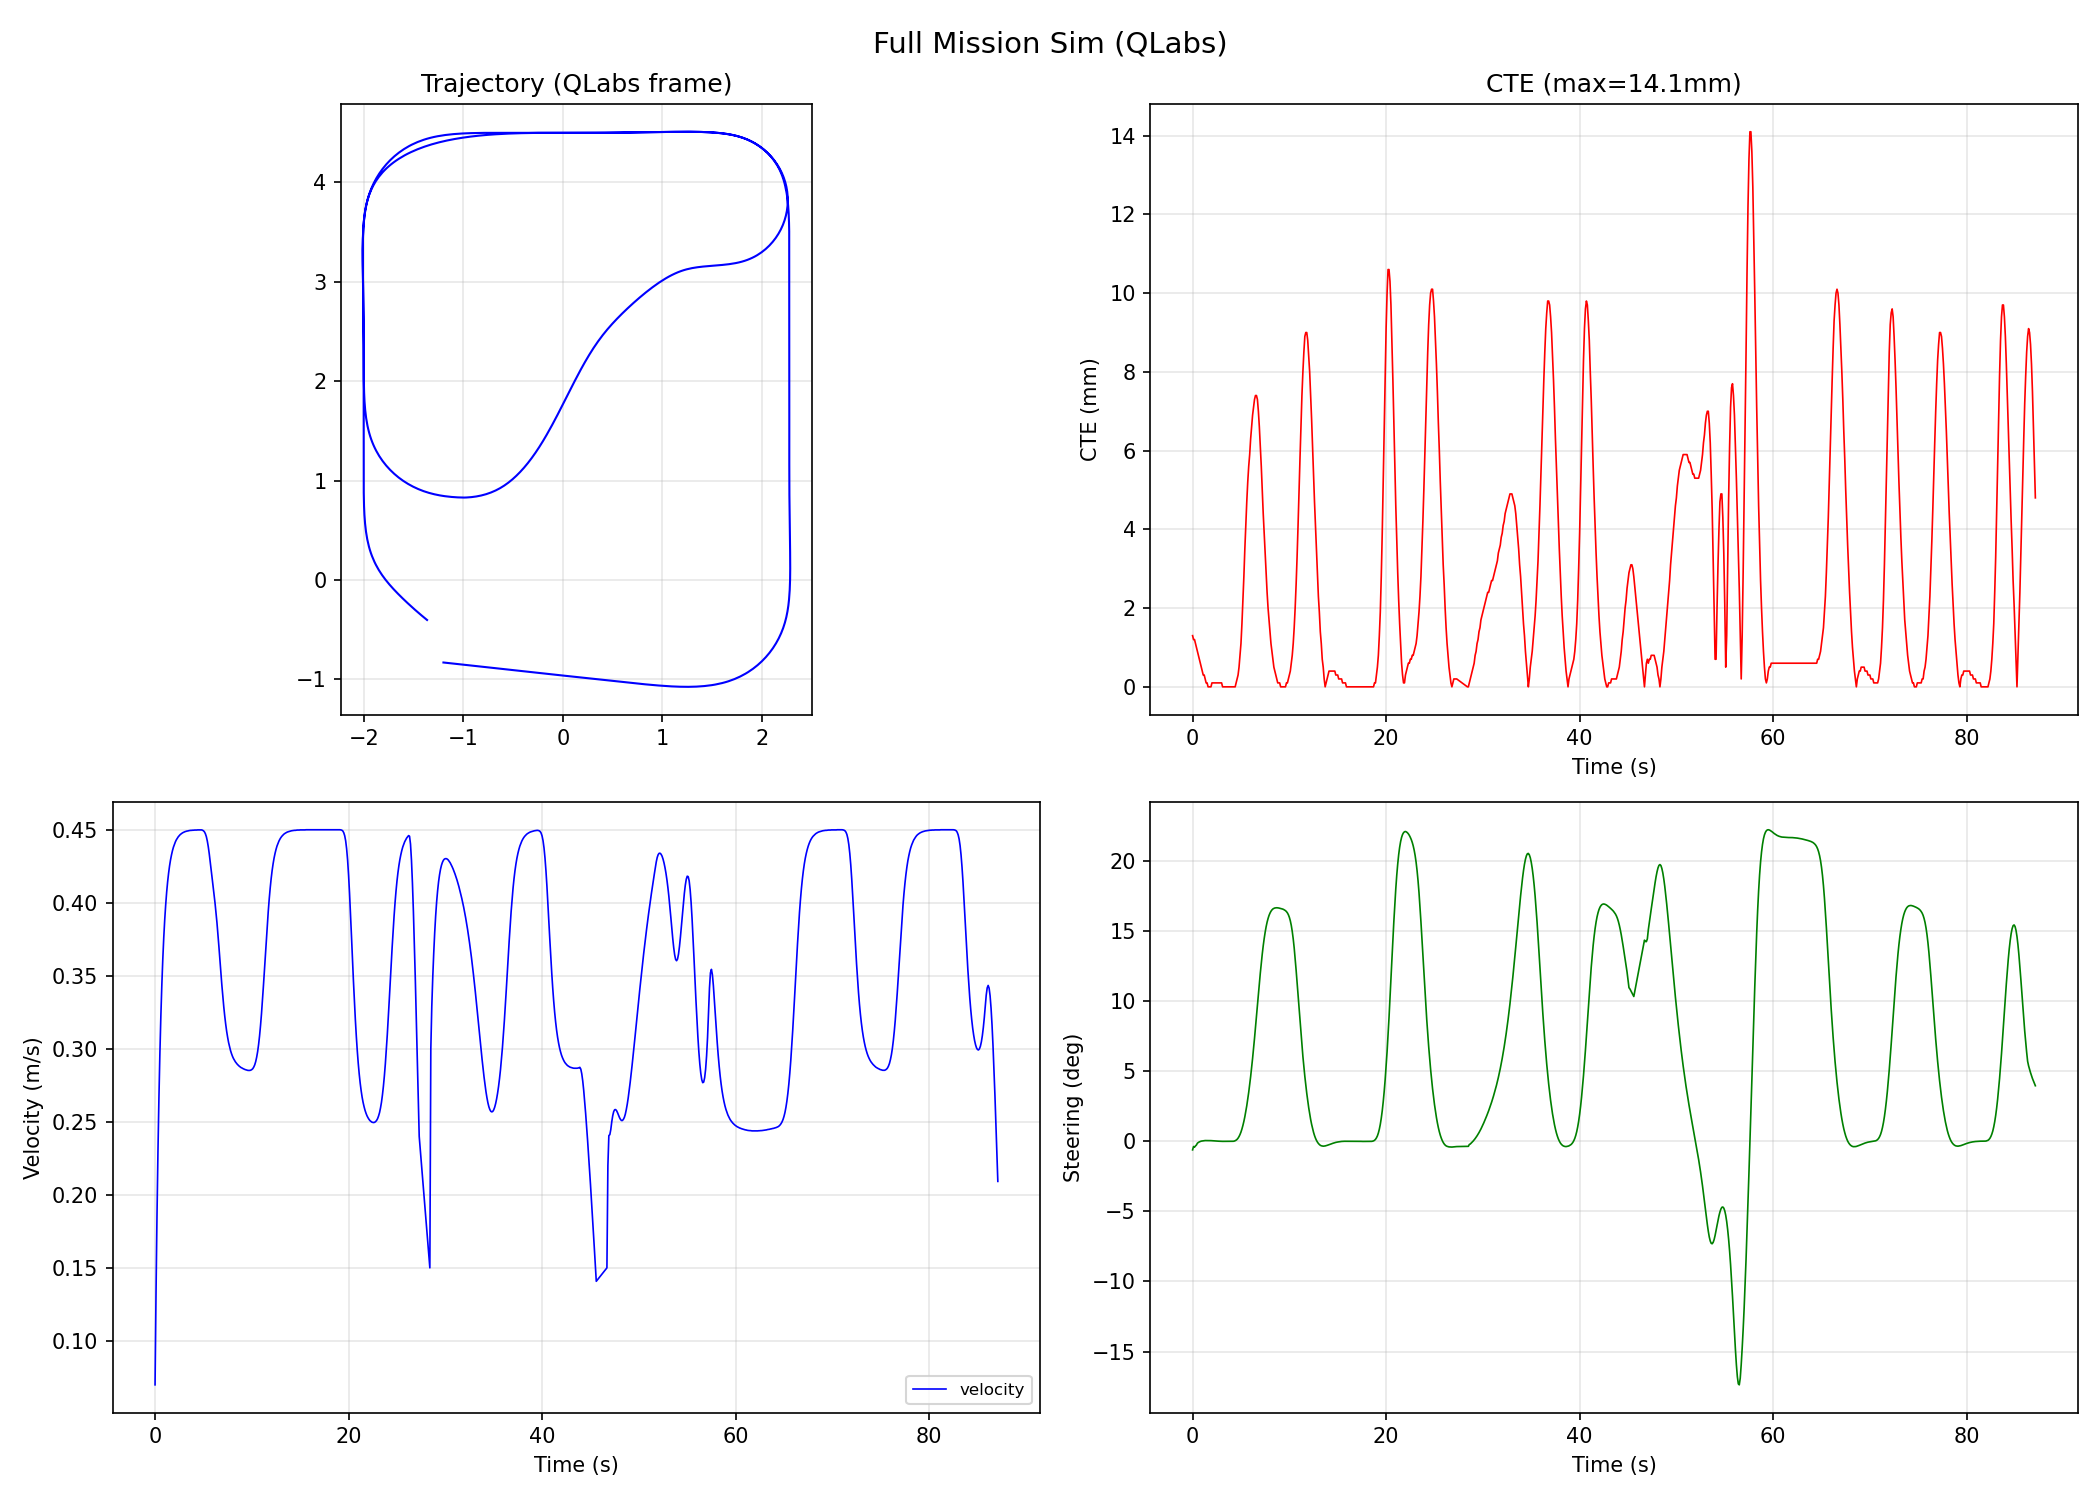

The file beside this chart, header and first rows:
elapsed_s, x_qlabs, y_qlabs, cte, v, delta, heading_err, leg
0.000, -1.202, -0.8304, 0.0013, 0.0699, -0.0105, -0.0001, hub_to_pickup
0.100, -1.192, -0.8315, 0.0012, 0.1327, -0.0063, -0.0004, hub_to_pickup
0.200, -1.176, -0.8333, 0.0012, 0.1856, -0.0071, -0.0008, hub_to_pickup
0.300, -1.155, -0.8356, 0.0011, 0.2297, -0.0056, -0.0014, hub_to_pickup
0.400, -1.13, -0.8384, 0.0010, 0.2664, -0.0044, -0.0018, hub_to_pickup
0.500, -1.102, -0.8415, 0.0009, 0.2970, -0.0021, -0.0022, hub_to_pickup
0.600, -1.072, -0.8449, 0.0008, 0.3225, -0.0013, -0.0024, hub_to_pickup
0.700, -1.038, -0.8486, 0.0007, 0.3437, -0.0005, -0.0025, hub_to_pickup
0.800, -1.003, -0.8525, 0.0006, 0.3614, -0.0000, -0.0026, hub_to_pickup
0.900, -0.9668, -0.8566, 0.0005, 0.3762, 0.0004, -0.0025, hub_to_pickup
1.000, -0.9288, -0.8607, 0.0004, 0.3885, 0.0006, -0.0025, hub_to_pickup
1.100, -0.8897, -0.8651, 0.0003, 0.3987, 0.0009, -0.0023, hub_to_pickup
1.200, -0.8496, -0.8695, 0.0003, 0.4073, 0.0010, -0.0022, hub_to_pickup
1.300, -0.8088, -0.8739, 0.0002, 0.4144, 0.0011, -0.0020, hub_to_pickup
1.400, -0.7673, -0.8785, 0.0001, 0.4203, 0.0011, -0.0018, hub_to_pickup
1.500, -0.7252, -0.8831, 0.0001, 0.4253, 0.0011, -0.0017, hub_to_pickup
1.600, -0.6828, -0.8877, 0.0000, 0.4294, 0.0011, -0.0015, hub_to_pickup
1.700, -0.6399, -0.8924, 0.0000, 0.4328, 0.0011, -0.0013, hub_to_pickup
1.800, -0.5967, -0.8971, 0.0000, 0.4357, 0.0010, -0.0011, hub_to_pickup
1.900, -0.5533, -0.9018, 0.0000, 0.4381, 0.0010, -0.0009, hub_to_pickup
2.000, -0.5097, -0.9065, 0.0001, 0.4400, 0.0009, -0.0008, hub_to_pickup
2.100, -0.4658, -0.9113, 0.0001, 0.4417, 0.0008, -0.0006, hub_to_pickup
2.200, -0.4218, -0.9160, 0.0001, 0.4431, 0.0007, -0.0005, hub_to_pickup
2.300, -0.3777, -0.9208, 0.0001, 0.4442, 0.0006, -0.0004, hub_to_pickup
2.400, -0.3335, -0.9256, 0.0001, 0.4452, 0.0005, -0.0003, hub_to_pickup
2.500, -0.2892, -0.9304, 0.0001, 0.4460, 0.0005, -0.0002, hub_to_pickup
2.600, -0.2448, -0.9352, 0.0001, 0.4467, 0.0004, -0.0001, hub_to_pickup
2.700, -0.2004, -0.9400, 0.0001, 0.4472, 0.0003, -0.0001, hub_to_pickup
2.800, -0.1559, -0.9448, 0.0001, 0.4477, 0.0003, -0.0000, hub_to_pickup
2.900, -0.1114, -0.9496, 0.0001, 0.4481, 0.0002, 0.0000, hub_to_pickup
3.000, -0.0668, -0.9544, 0.0001, 0.4484, 0.0001, 0.0001, hub_to_pickup
3.100, -0.0222, -0.9592, 0.0000, 0.4487, 0.0001, 0.0001, hub_to_pickup
3.200, 0.0224, -0.9640, 0.0000, 0.4489, 0.0001, 0.0001, hub_to_pickup
3.300, 0.0670, -0.9688, 0.0000, 0.4491, 0.0000, 0.0001, hub_to_pickup
3.400, 0.1117, -0.9737, 0.0000, 0.4492, 0.0000, 0.0001, hub_to_pickup
3.500, 0.1563, -0.9785, 0.0000, 0.4494, -0.0000, 0.0001, hub_to_pickup
3.600, 0.2010, -0.9833, 0.0000, 0.4495, -0.0000, 0.0001, hub_to_pickup
3.700, 0.2457, -0.9881, 0.0000, 0.4496, -0.0000, 0.0001, hub_to_pickup
3.800, 0.2904, -0.9930, 0.0000, 0.4496, -0.0000, 0.0001, hub_to_pickup
3.900, 0.3351, -0.9978, 0.0000, 0.4497, -0.0000, 0.0001, hub_to_pickup
4.000, 0.3798, -1.003, 0.0000, 0.4497, -0.0000, 0.0001, hub_to_pickup
4.100, 0.4245, -1.008, 0.0000, 0.4498, 0.0000, 0.0001, hub_to_pickup
4.200, 0.4693, -1.012, 0.0000, 0.4498, 0.0002, 0.0001, hub_to_pickup
4.300, 0.5140, -1.017, 0.0000, 0.4498, 0.0004, 0.0002, hub_to_pickup
4.400, 0.5587, -1.022, 0.0000, 0.4499, 0.0009, 0.0003, hub_to_pickup
4.500, 0.6035, -1.027, 0.0001, 0.4499, 0.0016, 0.0005, hub_to_pickup
4.600, 0.6482, -1.032, 0.0002, 0.4499, 0.0026, 0.0009, hub_to_pickup
4.700, 0.6929, -1.036, 0.0003, 0.4499, 0.0041, 0.0014, hub_to_pickup
4.800, 0.7377, -1.041, 0.0005, 0.4499, 0.0061, 0.0021, hub_to_pickup
4.900, 0.7824, -1.045, 0.0008, 0.4497, 0.0086, 0.0028, hub_to_pickup
5.000, 0.8272, -1.05, 0.0011, 0.4493, 0.0117, 0.0035, hub_to_pickup
5.100, 0.8719, -1.054, 0.0016, 0.4486, 0.0155, 0.0038, hub_to_pickup
5.200, 0.9165, -1.058, 0.0022, 0.4473, 0.0199, 0.0035, hub_to_pickup
5.300, 0.9609, -1.062, 0.0028, 0.4453, 0.0250, 0.0021, hub_to_pickup
5.400, 1.005, -1.065, 0.0035, 0.4423, 0.0308, -0.0006, hub_to_pickup
5.500, 1.049, -1.068, 0.0041, 0.4384, 0.0373, -0.0047, hub_to_pickup
5.600, 1.093, -1.071, 0.0047, 0.4336, 0.0445, -0.0099, hub_to_pickup
5.700, 1.136, -1.073, 0.0052, 0.4282, 0.0525, -0.0157, hub_to_pickup
5.800, 1.178, -1.074, 0.0056, 0.4225, 0.0612, -0.0217, hub_to_pickup
5.900, 1.22, -1.075, 0.0059, 0.4168, 0.0706, -0.0274, hub_to_pickup
... 792 more rows
